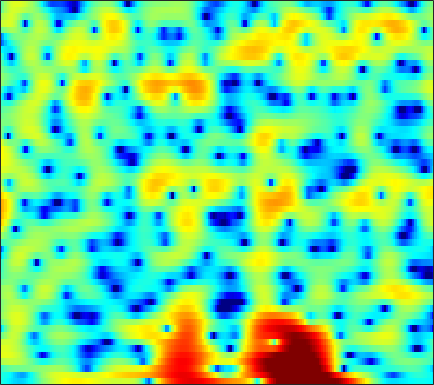

Source data for this figure (header and first rows):
-3.9269, -4.2447, -4.7177, -5.2268, -5.6218, -6.1111, -6.537, -6.7803, -6.9659, -6.9453, -6.6893, -6.3645, -5.7827, -5.0543, -4.4507, -3.5915, -2.6962, -2.026, -1.1499, -0.30821, 0.48133, 1.0296, 1.7122, 2.3417
-3.831, -3.973, -4.271, -4.715, -5.139, -5.838, -6.661, -7.327, -8.161, -8.714, -8.694, -8.231, -7.152, -5.81, -4.769, -3.44, -2.227, -1.395, -0.3948, 0.488, 1.26, 1.768, 2.358, 2.857
-3.014, -2.407, -1.787, -1.344, -1.101, -0.8789, -0.7404, -0.6792, -0.6325, -0.6009, -0.5642, -0.5276, -0.4591, -0.3658, -0.2758, -0.1409, 0.01396, 0.141, 0.3237, 0.5176, 0.7053, 0.8457, 1.015, 1.153
1.599, 1.91, 2.233, 2.449, 2.541, 2.571, 2.498, 2.381, 2.14, 1.806, 1.375, 0.9843, 0.3748, -0.3331, -0.9244, -1.772, -2.66, -3.296, -3.997, -4.394, -4.388, -4.134, -3.582, -2.942
3.859, 3.934, 3.971, 3.927, 3.836, 3.635, 3.335, 3.042, 2.555, 1.943, 1.193, 0.5288, -0.5108, -1.767, -2.887, -4.689, -6.992, -9.194, -13, -16.61, -14.77, -11.85, -8.755, -6.58
3.616, 3.653, 3.635, 3.532, 3.394, 3.126, 2.752, 2.396, 1.82, 1.137, 0.359, -0.2764, -1.171, -2.077, -2.743, -3.569, -4.282, -4.705, -5.046, -5.127, -4.93, -4.638, -4.113, -3.551
2.674, 2.868, 3.063, 3.156, 3.138, 2.973, 2.622, 2.226, 1.506, 0.5547, -0.6465, -1.708, -3.324, -5.065, -6.276, -7.328, -7.335, -6.782, -5.666, -4.484, -3.387, -2.679, -1.839, -1.139
-1.09, -0.1707, 0.9425, 1.835, 2.317, 2.691, 2.756, 2.6, 2.091, 1.234, -0.0244, -1.261, -3.389, -6.126, -8.484, -10.79, -9.873, -7.956, -5.555, -3.686, -2.248, -1.383, -0.4626, 0.2478
-6.937, -4.146, -1.496, 0.3525, 1.353, 2.278, 2.808, 2.983, 2.935, 2.605, 2.026, 1.475, 0.6324, -0.2564, -0.8892, -1.605, -2.12, -2.355, -2.488, -2.421, -2.204, -1.963, -1.537, -1.105
-1.187, -0.311, 0.8457, 1.867, 2.506, 3.168, 3.595, 3.76, 3.768, 3.56, 3.143, 2.705, 1.94, 0.9762, 0.1017, -1.246, -2.84, -4.22, -6.273, -8.257, -9.157, -8.683, -7.204, -5.644
0.4897, 1.105, 1.868, 2.521, 2.927, 3.343, 3.6, 3.683, 3.654, 3.465, 3.087, 2.678, 1.95, 1.007, 0.1306, -1.28, -3.067, -4.691, -7.289, -10.08, -11.45, -10.63, -8.642, -6.937
-0.05586, 0.6021, 1.33, 1.898, 2.225, 2.532, 2.699, 2.738, 2.686, 2.52, 2.256, 1.995, 1.582, 1.085, 0.6561, -0.004725, -0.717, -1.266, -1.973, -2.572, -3.018, -3.241, -3.409, -3.525
-0.2554, 0.3921, 1.06, 1.506, 1.706, 1.795, 1.716, 1.567, 1.286, 0.9623, 0.6895, 0.5491, 0.464, 0.466, 0.5032, 0.5627, 0.5854, 0.5668, 0.4772, 0.3064, 0.0501, -0.2069, -0.6274, -1.155
0.5951, 1.199, 1.734, 1.962, 1.916, 1.562, 0.8457, 0.06044, -1.32, -2.958, -4.392, -4.774, -4, -2.45, -1.247, 0.1123, 1.142, 1.697, 2.187, 2.418, 2.413, 2.247, 1.806, 1.105
0.4799, 0.995, 1.419, 1.54, 1.406, 0.9113, -0.02091, -1.06, -3.014, -5.854, -9.501, -10.87, -8.098, -4.608, -2.595, -0.5979, 0.8199, 1.595, 2.329, 2.767, 2.933, 2.9, 2.634, 2.113
-1.062, -0.5987, -0.1363, 0.1217, 0.1833, 0.07966, -0.2231, -0.5633, -1.119, -1.67, -2.055, -2.161, -2.011, -1.575, -1.128, -0.4907, 0.1127, 0.5246, 0.9878, 1.335, 1.563, 1.65, 1.651, 1.512
-2.262, -1.645, -0.9451, -0.407, -0.11, 0.1337, 0.2284, 0.208, 0.07514, -0.1278, -0.3792, -0.5748, -0.8166, -1.005, -1.107, -1.148, -1.059, -0.9043, -0.6005, -0.211, 0.193, 0.4719, 0.7891, 1.02
-2.915, -1.951, -0.866, -0.004343, 0.5102, 1.01, 1.313, 1.406, 1.355, 1.091, 0.5943, 0.07757, -0.8092, -1.931, -2.871, -4.069, -4.772, -4.707, -3.88, -2.656, -1.441, -0.6591, 0.1802, 0.7966
-3.132, -2.066, -0.7561, 0.3947, 1.124, 1.912, 2.447, 2.675, 2.739, 2.492, 1.912, 1.216, -0.1628, -2.211, -4.416, -9.065, -18.81, -16.85, -8.531, -4.54, -2.186, -1.027, -0.01718, 0.5445
-6.621, -5.051, -2.874, -0.9757, 0.1958, 1.441, 2.338, 2.802, 3.15, 3.216, 3.013, 2.674, 1.997, 1.115, 0.3617, -0.6046, -1.246, -1.37, -1.098, -0.5948, -0.1597, -0.003715, -0.09331, -0.5834
-11.67, -8.07, -4.71, -2.394, -1.103, 0.1988, 1.144, 1.675, 2.184, 2.512, 2.666, 2.689, 2.627, 2.461, 2.297, 2.074, 1.853, 1.698, 1.502, 1.256, 0.9041, 0.5113, -0.2724, -1.456
-2.572, -2.414, -2.018, -1.569, -1.242, -0.8486, -0.4843, -0.2076, 0.1832, 0.5838, 0.9566, 1.219, 1.51, 1.708, 1.816, 1.883, 1.875, 1.822, 1.679, 1.451, 1.122, 0.8013, 0.2455, -0.4486
1.325, 0.6952, -0.2116, -1.208, -1.995, -2.98, -3.634, -3.747, -3.318, -2.48, -1.513, -0.8342, -0.08131, 0.5106, 0.8407, 1.139, 1.306, 1.366, 1.363, 1.293, 1.149, 1.022, 0.824, 0.6044
4.363, 3.27, 1.485, -0.8369, -3.132, -7.503, -15.49, -19.93, -10.6, -6.126, -3.523, -2.235, -1.037, -0.2576, 0.1082, 0.4075, 0.5323, 0.5421, 0.5062, 0.4432, 0.4117, 0.4055, 0.4575, 0.5581
6.903, 5.867, 4.241, 2.328, 0.7311, -1.482, -3.302, -4.035, -3.973, -3.279, -2.505, -2.063, -1.63, -1.443, -1.459, -1.664, -2.061, -2.452, -3.006, -3.445, -3.558, -3.439, -3.04, -2.467
8.06, 7.233, 5.98, 4.59, 3.497, 2.025, 0.6231, -0.3392, -1.475, -2.375, -3.091, -3.487, -3.89, -4.29, -4.664, -5.451, -6.743, -8.099, -10.63, -13.86, -15.43, -13.82, -10.99, -8.854
8.581, 7.848, 6.717, 5.411, 4.322, 2.703, 0.8591, -0.68, -2.993, -5.576, -7.916, -8.859, -8.776, -7.98, -7.569, -7.558, -8.283, -9.441, -11.63, -14.39, -15.79, -15.06, -13.52, -12.46
8.441, 7.742, 6.667, 5.441, 4.404, 2.843, 0.9907, -0.6756, -3.492, -7.388, -13.02, -15.8, -11.84, -8.331, -6.843, -5.781, -5.479, -5.618, -6.153, -6.926, -7.88, -8.621, -9.886, -11.82
6.711, 5.899, 4.762, 3.675, 2.936, 2.078, 1.27, 0.6475, -0.2341, -1.121, -1.843, -2.096, -2.14, -1.854, -1.645, -1.418, -1.411, -1.516, -1.903, -2.43, -3.172, -3.837, -4.907, -6.147
3.186, 1.601, -0.893, -3.109, -3.557, -2.458, -0.9314, -0.0154, 0.8538, 1.373, 1.682, 1.798, 1.884, 1.864, 1.817, 1.665, 1.393, 1.123, 0.6653, 0.1381, -0.4233, -0.8644, -1.442, -1.983
1.175, -0.6127, -4.032, -8.172, -8.524, -4.914, -1.857, -0.2531, 1.196, 2.103, 2.63, 2.823, 2.91, 2.791, 2.6, 2.188, 1.654, 1.16, 0.4725, -0.2737, -0.9449, -1.369, -1.752, -1.934
2.486, 2.011, 1.339, 0.8552, 0.7404, 0.9174, 1.355, 1.724, 2.161, 2.466, 2.587, 2.574, 2.372, 1.999, 1.569, 0.8205, -0.164, -1.063, -2.494, -4.122, -5.742, -6.642, -6.972, -6.296
3.675, 3.562, 3.351, 3.115, 2.953, 2.759, 2.605, 2.483, 2.313, 2.108, 1.838, 1.595, 1.16, 0.5967, 0.05593, -0.8378, -2.047, -3.222, -5.339, -8.358, -13.36, -20.88, -21.89, -12.69
4.428, 4.288, 4.018, 3.661, 3.351, 2.89, 2.375, 1.96, 1.387, 0.7997, 0.2538, -0.1285, -0.57, -0.9825, -1.293, -1.809, -2.472, -3.114, -4.15, -5.356, -6.552, -7.166, -7.32, -6.692
5.019, 4.728, 4.247, 3.673, 3.17, 2.403, 1.491, 0.7143, -0.4658, -1.738, -2.922, -3.556, -3.823, -3.493, -3.06, -2.509, -2.119, -1.971, -1.947, -2.081, -2.266, -2.386, -2.487, -2.48
5.186, 4.659, 3.912, 3.15, 2.561, 1.7, 0.6597, -0.3487, -2.196, -4.986, -9.659, -15.7, -14.65, -7.871, -5.004, -2.546, -1.048, -0.3253, 0.2261, 0.4528, 0.4568, 0.343, 0.114, -0.1907
3.734, 2.602, 1.141, 0.1007, -0.2114, -0.2015, -0.1178, -0.2391, -0.7684, -1.745, -2.936, -3.572, -3.318, -1.952, -0.7612, 0.6231, 1.586, 2.031, 2.302, 2.256, 1.923, 1.525, 0.8462, 0.05218
0.5696, -2.045, -7.756, -20.09, -11.47, -4.855, -1.699, -0.2754, 0.8941, 1.562, 1.968, 2.228, 2.549, 2.895, 3.147, 3.396, 3.462, 3.344, 2.95, 2.23, 1.167, 0.151, -1.506, -3.386
0.1015, -1.03, -2.476, -3.24, -2.965, -1.803, -0.4137, 0.5366, 1.569, 2.344, 2.898, 3.198, 3.466, 3.583, 3.571, 3.387, 3, 2.553, 1.688, 0.4694, -1.173, -2.765, -5.568, -9.647
0.01033, -0.1256, -0.2463, -0.2074, -0.043, 0.3448, 0.868, 1.285, 1.83, 2.31, 2.681, 2.869, 3.009, 2.997, 2.873, 2.537, 1.99, 1.436, 0.4698, -0.7643, -2.264, -3.562, -5.482, -7.451
-0.7247, -0.5021, -0.2366, 0.064, 0.3028, 0.6643, 1.082, 1.403, 1.827, 2.209, 2.531, 2.696, 2.816, 2.788, 2.653, 2.321, 1.78, 1.226, 0.2996, -0.8615, -2.222, -3.357, -4.91, -6.346
-1.59, -1.331, -1.044, -0.7585, -0.4894, -0.04661, 0.4674, 0.8959, 1.462, 1.987, 2.439, 2.728, 2.988, 3.103, 3.086, 2.896, 2.498, 2.036, 1.188, 0.04634, -1.455, -2.859, -5.186, -8.227
-2.845, -3.141, -3.61, -3.893, -3.741, -3.033, -1.998, -1.168, -0.1288, 0.7797, 1.535, 2.029, 2.581, 3.018, 3.253, 3.4, 3.338, 3.134, 2.603, 1.757, 0.5414, -0.6291, -2.63, -5.172
-4.371, -6.121, -9.867, -15.91, -16.62, -10.6, -6.766, -4.957, -3.342, -2.251, -1.369, -0.7564, 0.1651, 1.126, 1.804, 2.578, 3.111, 3.332, 3.369, 3.098, 2.555, 1.989, 1.09, 0.1542
-2.205, -3.535, -5.617, -7.447, -7.864, -7.11, -6.07, -5.607, -5.637, -6.388, -7.331, -7.274, -5.359, -2.643, -0.8016, 1.178, 2.58, 3.294, 3.881, 4.089, 3.969, 3.681, 3.091, 2.3
0.8377, 0.2427, -0.5941, -1.327, -1.824, -2.414, -3.038, -3.707, -5.101, -7.498, -11.41, -13.39, -8.921, -4.199, -1.681, 0.7375, 2.41, 3.286, 4.028, 4.373, 4.354, 4.124, 3.517, 2.538
0.8188, 0.4015, -0.1834, -0.7582, -1.164, -1.663, -2.131, -2.474, -2.917, -3.274, -3.386, -3.139, -2.34, -1.189, -0.2467, 0.8901, 1.81, 2.33, 2.779, 2.965, 2.91, 2.724, 2.269, 1.565
-0.3676, -0.9096, -1.638, -2.327, -2.7, -2.966, -2.957, -2.782, -2.399, -1.908, -1.34, -0.8905, -0.2864, 0.3159, 0.7269, 1.174, 1.463, 1.561, 1.567, 1.444, 1.257, 1.094, 0.8965, 0.7262
-1.499, -2.549, -4.192, -5.98, -7.059, -7.409, -6.235, -4.892, -3.106, -1.577, -0.3331, 0.4073, 1.153, 1.66, 1.868, 1.917, 1.692, 1.345, 0.6405, -0.2453, -1.102, -1.524, -1.542, -0.9502
-2.594, -3.939, -6.391, -10.26, -15.3, -19.43, -10.59, -6.777, -3.381, -1.084, 0.5273, 1.43, 2.26, 2.697, 2.788, 2.567, 1.935, 1.136, -0.5377, -3.151, -7.419, -12.41, -12.15, -5.882
-5.078, -5.56, -6.053, -6.41, -6.451, -5.963, -4.756, -3.575, -1.982, -0.5598, 0.5892, 1.25, 1.895, 2.237, 2.299, 2.101, 1.548, 0.8815, -0.3559, -2.01, -3.874, -4.947, -4.922, -3.33
-11.9, -9.974, -7.587, -5.798, -4.742, -3.597, -2.563, -1.861, -1.004, -0.2434, 0.4125, 0.8089, 1.229, 1.527, 1.645, 1.662, 1.484, 1.227, 0.7808, 0.2485, -0.2613, -0.5287, -0.6493, -0.4842
-10.49, -8.229, -5.528, -3.563, -2.487, -1.439, -0.762, -0.4247, -0.1449, 0.01494, 0.1503, 0.314, 0.603, 0.9839, 1.284, 1.626, 1.854, 1.916, 1.826, 1.58, 1.214, 0.8797, 0.3878, -0.1027
-0.49, -0.1696, 0.4068, 0.9908, 1.311, 1.525, 1.387, 1.043, 0.2331, -0.9224, -2.145, -2.67, -2.316, -1.053, 0.03561, 1.268, 2.123, 2.506, 2.666, 2.47, 1.938, 1.308, 0.1446, -1.407
2.719, 2.961, 3.28, 3.483, 3.502, 3.254, 2.621, 1.79, 0.02176, -2.907, -8.29, -17.52, -11.76, -4.646, -1.892, 0.3657, 1.631, 2.122, 2.33, 2.059, 1.333, 0.4969, -1.047, -3.225
1.224, 1.896, 2.648, 3.151, 3.35, 3.335, 2.991, 2.501, 1.556, 0.3585, -0.8216, -1.413, -1.447, -0.8086, -0.183, 0.5012, 0.8914, 0.9491, 0.7171, 0.1581, -0.6951, -1.504, -2.782, -4.24
-1.682, -0.1531, 1.338, 2.359, 2.869, 3.269, 3.373, 3.296, 3.035, 2.65, 2.233, 1.934, 1.599, 1.323, 1.112, 0.759, 0.2571, -0.2383, -1.109, -2.173, -3.375, -4.328, -5.592, -6.738
-1.573, -0.183, 1.255, 2.303, 2.868, 3.382, 3.657, 3.732, 3.682, 3.492, 3.187, 2.898, 2.419, 1.833, 1.3, 0.4472, -0.6283, -1.6, -3.152, -5.027, -7.207, -8.94, -11.04, -12.36
